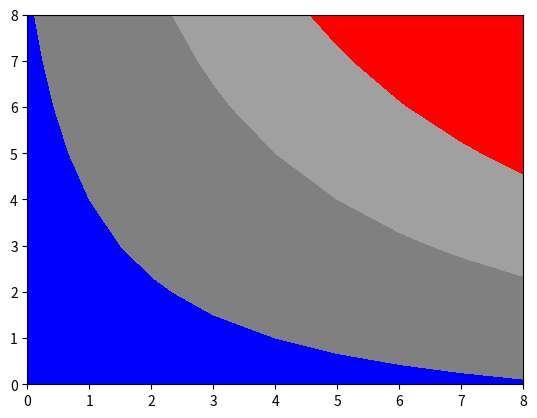

Here is the Python script that generated this plot:
import matplotlib.pyplot as plt 
import numpy as np 
x = np.arange(1, 10)
y = x.reshape(-1, 1)
h = x * y

cs = plt.contourf(h, levels=[10, 30, 50],
    colors=['#808080', '#A0A0A0', '#C0C0C0'], extend='both')
cs.cmap.set_over('red')
cs.cmap.set_under('blue')
cs.changed()
plt.show()